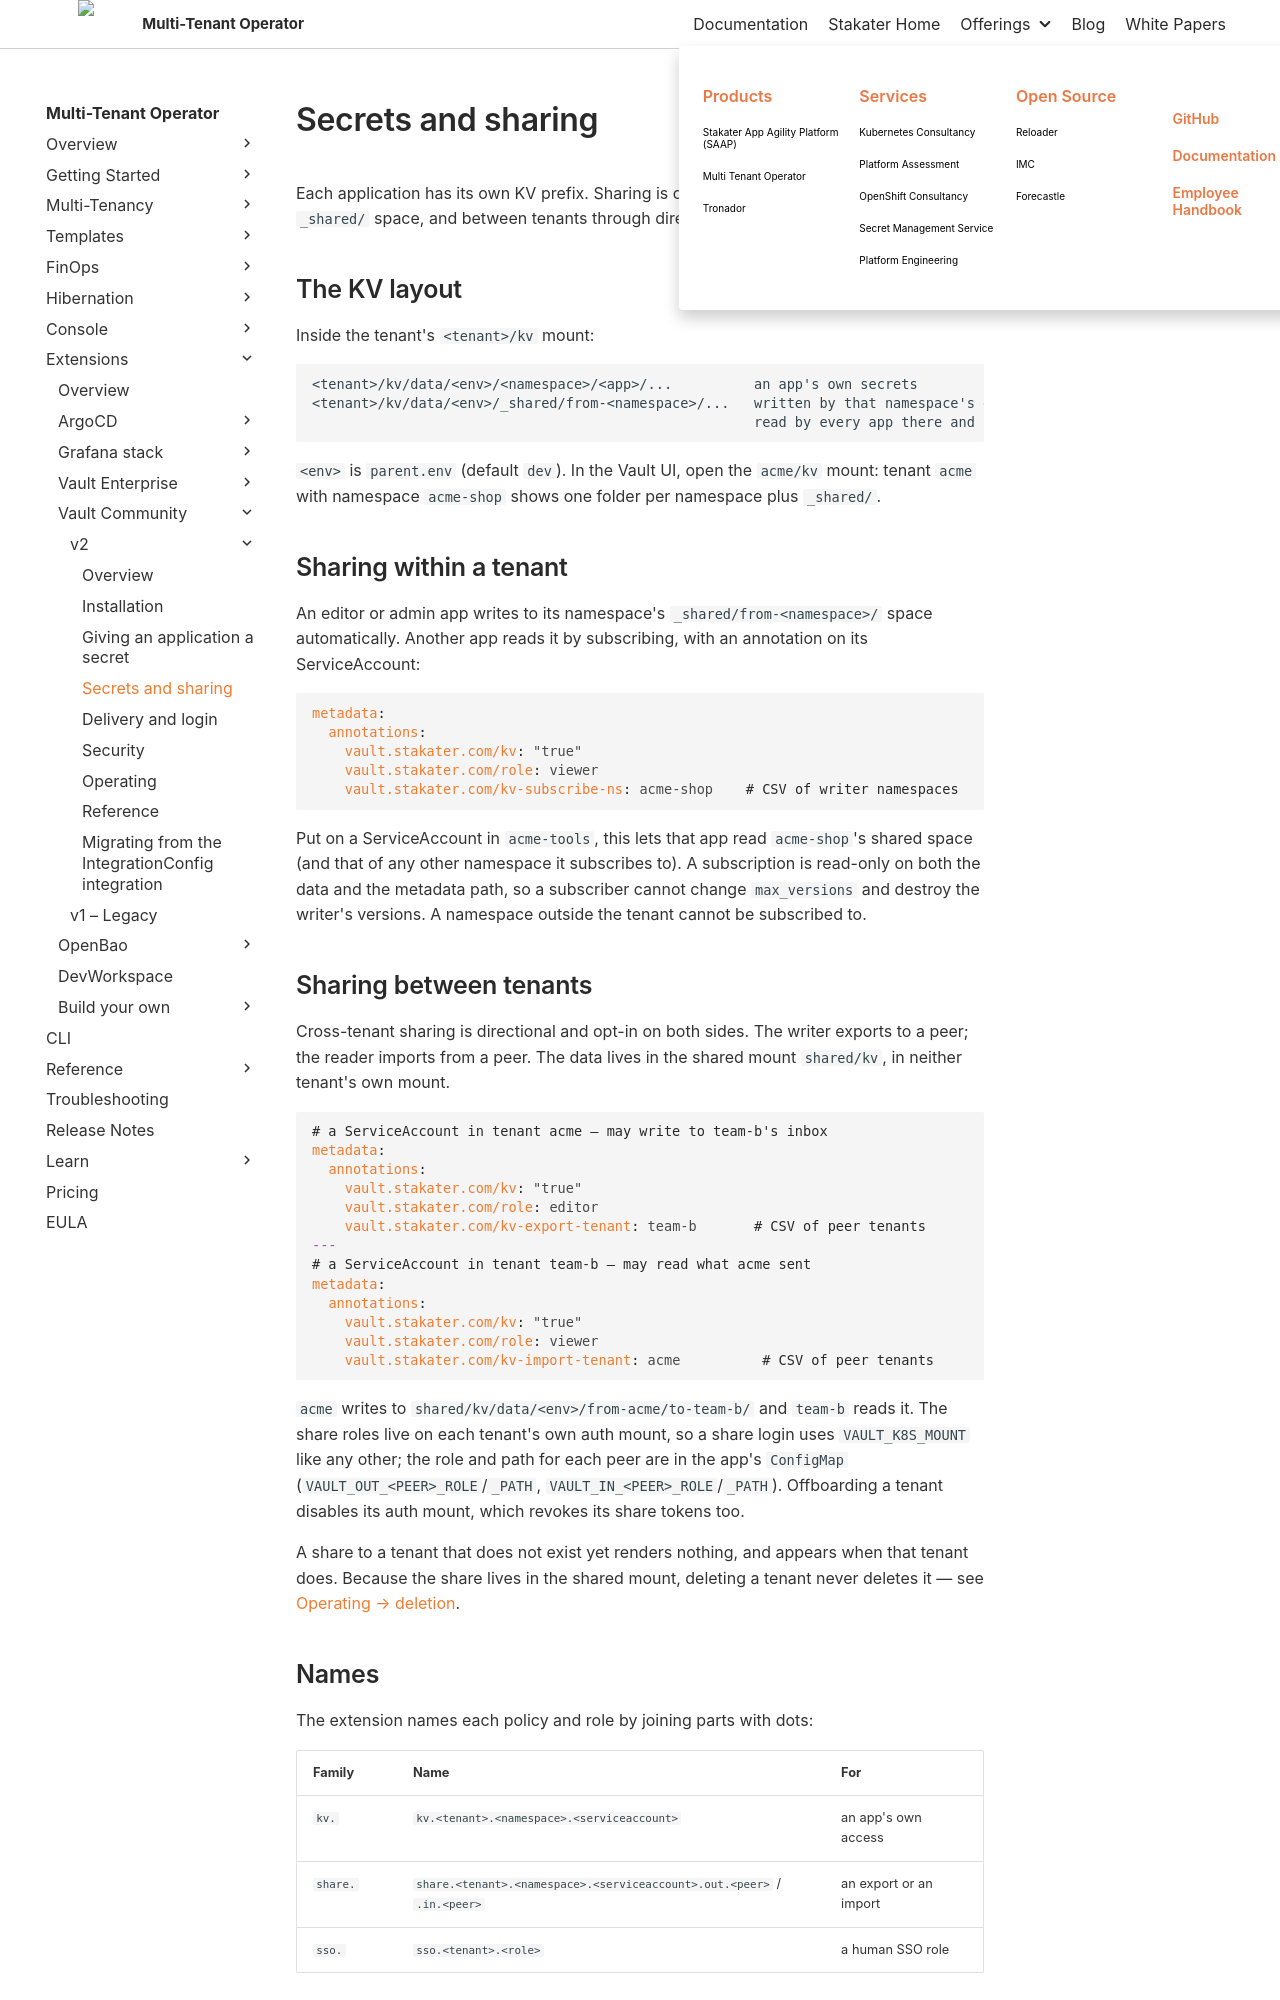

repository: stakater/mto-docs · page: 1.11/extensions/vault-community/v2/secrets-and-sharing.html · generator: mkdocs

# Secrets and sharing

Each application has its own KV prefix. Sharing is opt-in: within a tenant through a `_shared/` space, and between tenants through directional export/import.

## The KV layout

Inside the tenant's `<tenant>/kv` mount:

```text
<tenant>/kv/data/<env>/<namespace>/<app>/...          an app's own secrets
<tenant>/kv/data/<env>/_shared/from-<namespace>/...   written by that namespace's editor/admin apps,
                                                      read by every app there and by subscribers
```

`<env>` is `parent.env` (default `dev`). In the Vault UI, open the `acme/kv` mount: tenant `acme` with namespace `acme-shop` shows one folder per namespace plus `_shared/`.

## Sharing within a tenant

An editor or admin app writes to its namespace's `_shared/from-<namespace>/` space automatically. Another app reads it by subscribing, with an annotation on its ServiceAccount:

```yaml
metadata:
  annotations:
    vault.stakater.com/kv: "true"
    vault.stakater.com/role: viewer
    vault.stakater.com/kv-subscribe-ns: acme-shop    # CSV of writer namespaces
```

Put on a ServiceAccount in `acme-tools`, this lets that app read `acme-shop`'s shared space (and that of any other namespace it subscribes to). A subscription is read-only on both the data and the metadata path, so a subscriber cannot change `max_versions` and destroy the writer's versions. A namespace outside the tenant cannot be subscribed to.

## Sharing between tenants

Cross-tenant sharing is directional and opt-in on both sides. The writer exports to a peer; the reader imports from a peer. The data lives in the shared mount `shared/kv`, in neither tenant's own mount.

```yaml
# a ServiceAccount in tenant acme — may write to team-b's inbox
metadata:
  annotations:
    vault.stakater.com/kv: "true"
    vault.stakater.com/role: editor
    vault.stakater.com/kv-export-tenant: team-b       # CSV of peer tenants
---
# a ServiceAccount in tenant team-b — may read what acme sent
metadata:
  annotations:
    vault.stakater.com/kv: "true"
    vault.stakater.com/role: viewer
    vault.stakater.com/kv-import-tenant: acme          # CSV of peer tenants
```

`acme` writes to `shared/kv/data/<env>/from-acme/to-team-b/` and `team-b` reads it. The share roles live on each tenant's own auth mount, so a share login uses `VAULT_K8S_MOUNT` like any other; the role and path for each peer are in the app's `ConfigMap` (`VAULT_OUT_<PEER>_ROLE`/`_PATH`, `VAULT_IN_<PEER>_ROLE`/`_PATH`). Offboarding a tenant disables its auth mount, which revokes its share tokens too.

A share to a tenant that does not exist yet renders nothing, and appears when that tenant does. Because the share lives in the shared mount, deleting a tenant never deletes it — see [Operating → deletion](operating.md#deletion).
